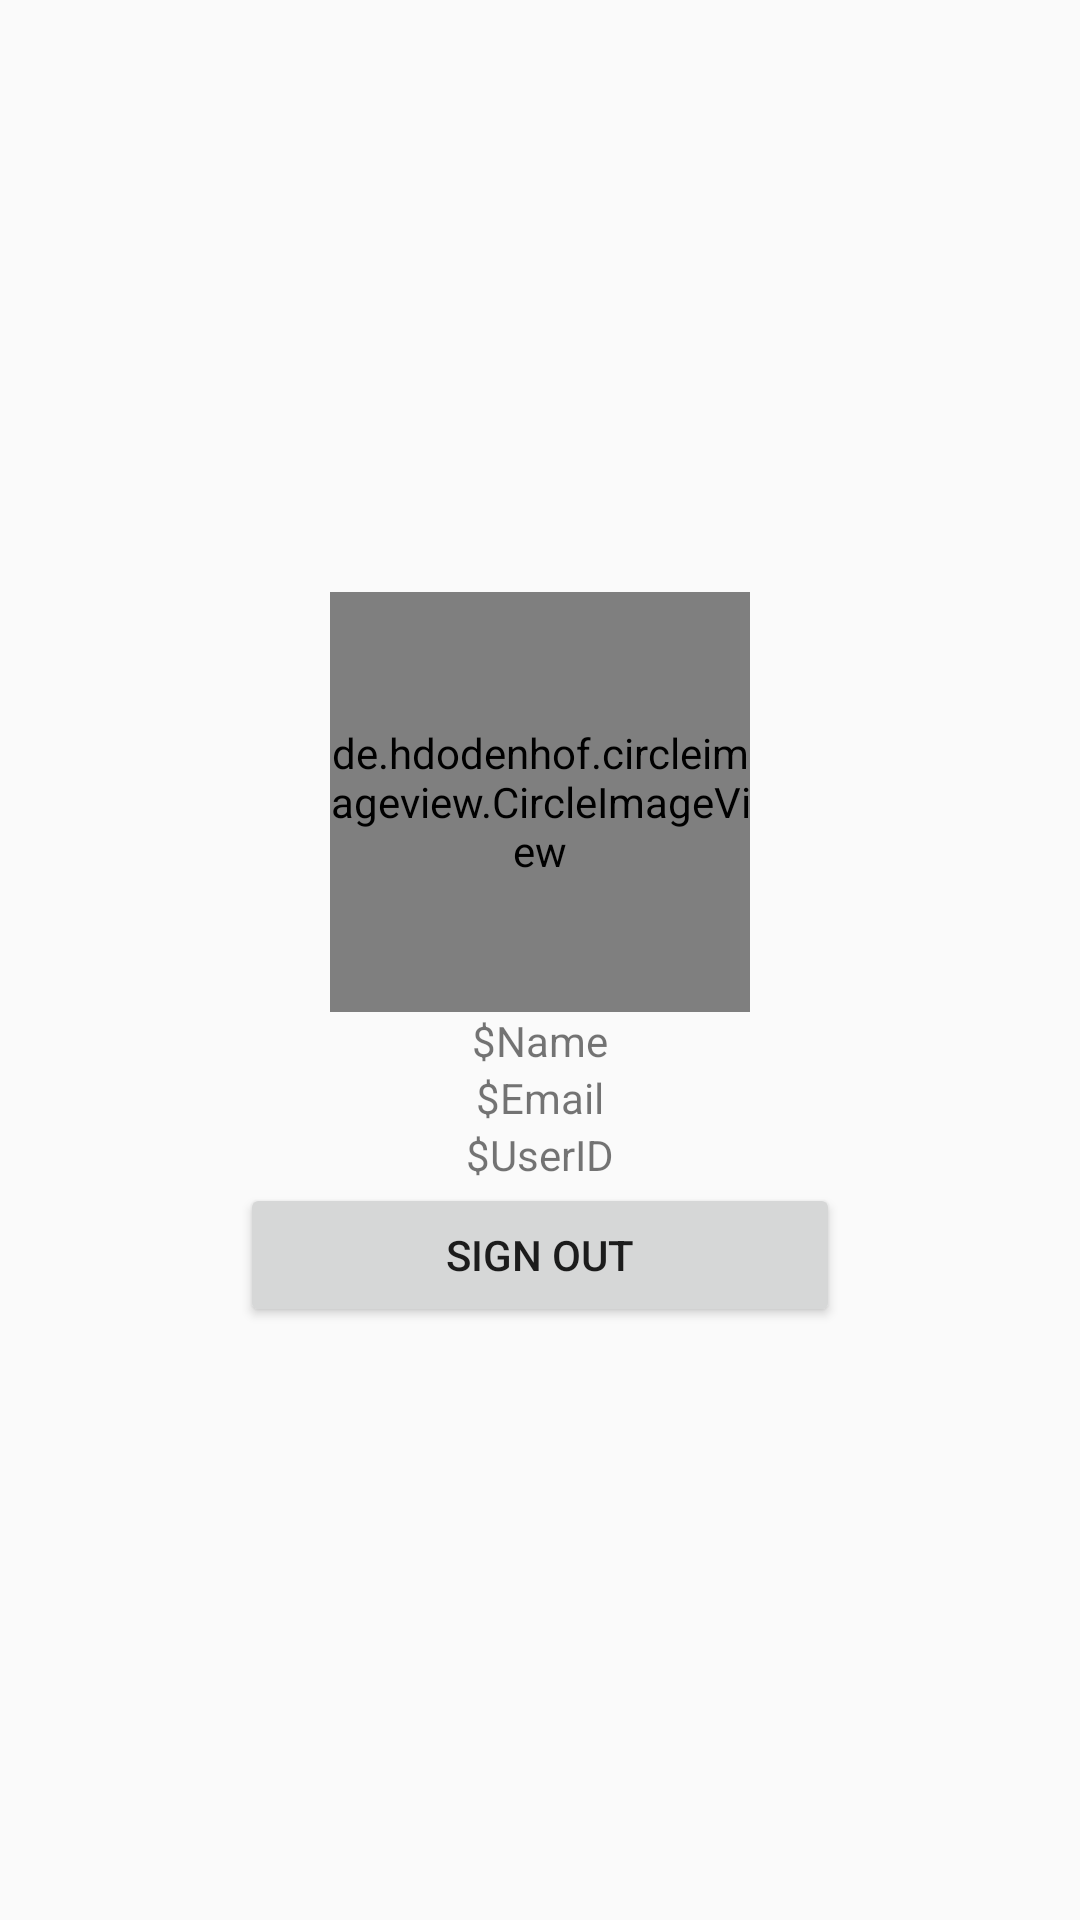

Layout XML and referenced resources for this Android screen:
<!-- AndroidManifest.xml: application theme AppTheme -->
<!-- res/layout/activity_information.xml -->
<?xml version="1.0" encoding="utf-8"?>
<LinearLayout xmlns:android="http://schemas.android.com/apk/res/android"
    xmlns:app="http://schemas.android.com/apk/res-auto"
    xmlns:tools="http://schemas.android.com/tools"
    android:layout_width="match_parent"
    android:layout_height="match_parent"
    android:orientation="vertical"
    tools:context=".View.InformationView.InformationActivity">

    <LinearLayout
        android:gravity="center"
        android:layout_width="match_parent"
        android:layout_height="match_parent"
        android:orientation="vertical">
        <de.hdodenhof.circleimageview.CircleImageView
            xmlns:app="http://schemas.android.com/apk/res-auto"
            android:id="@+id/imageView"
            android:layout_width="140dp"
            android:layout_height="140dp"
            android:src="@drawable/nopicture"
            app:civ_border_width="2dp"
            app:civ_border_color="#FFFFFF"/>
        <TextView
            android:id="@+id/name"
            android:textAlignment="center"
            android:layout_width="match_parent"
            android:layout_height="wrap_content"
            android:text="$Name"/>
        <TextView
            android:id="@+id/email"
            android:textAlignment="center"
            android:layout_width="match_parent"
            android:layout_height="wrap_content"
            android:text="$Email"/>
        <TextView
            android:id="@+id/id"
            android:textAlignment="center"
            android:layout_width="match_parent"
            android:layout_height="wrap_content"
            android:text="$UserID"/>
        <Button
            android:id="@+id/btnSignOut"
            android:layout_width="200dp"
            android:layout_height="wrap_content"
            android:text="Sign Out"/>
    </LinearLayout>
</LinearLayout>
<!-- resources referenced by this layout -->
<resources>
  <style name="AppTheme" parent="Theme.AppCompat.Light.NoActionBar">
          
          <item name="colorPrimary">@color/colorPrimary</item>
          <item name="colorPrimaryDark">@color/white</item>
          <item name="colorAccent">@color/colorAccent</item>
          <item name="android:statusBarColor">@color/black</item>
      </style>
  <color name="colorPrimary">#008577</color>
  <color name="white">#FFFFFF</color>
  <color name="colorAccent">#B5B5B5</color>
  <color name="black">#000000</color>
</resources>
